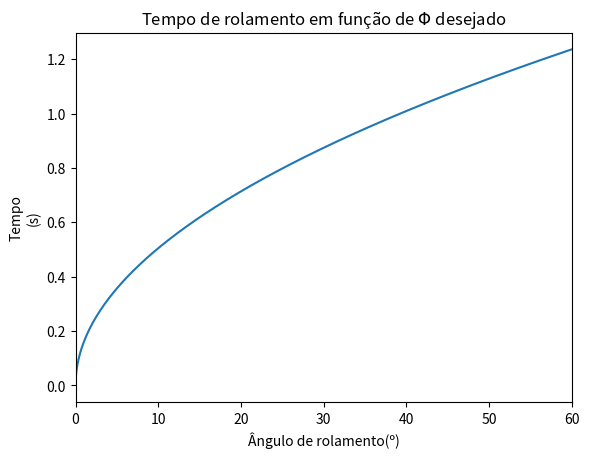

This chart was generated by the following Python code:
import math
import numpy as np
import matplotlib.pyplot as plt

densidade = 1.128 #conferido
b = 2.05    #conferido
ARAsa = 4.659   #conferido
Ixx = 1.03909 #momento de inercia
Sw = (b ** 2) / ARAsa #Área da asa
Sv = 0.0777 #conferido
Sh = 0.385 #conferido
tau = 0.22 #conferido
Cldeltaa = 0.142 #conferido
Angt = 30 #conferido
Cl = Cldeltaa*math.radians(Angt) #coeficiente de momento gerado pelo aileron em máxima deflexão
Vestol = 9.141 #conferido
Vt = Vestol*1.1


Laileron = (1/2) * Vt**2 * densidade * Sw * Cl * b
Cdr = 0.7 #coeficiente de arrasto de rolamento
yd = 0.4/(b/2) #braço de momento do arrasto de rolamento
Pss = math.sqrt((2*Laileron)/(densidade*(Sw+Sh+Sv)*Cdr * math.pow(yd,3)))
theta1 = Ixx/(densidade*(pow(yd,3))* (Sw + Sh + Sv)* Cdr)* np.log(math.pow(Pss,2))
aceleracao_angular = math.pow(Pss,2)/(2*theta1)

print('PSS: {}'.format(Pss))
print('Theta1: {}'.format(theta1))
print('P`: {}'.format(aceleracao_angular))
print('L: {}'.format(Laileron))



def t_roll(bankAngle):
    t2 = math.sqrt((2*bankAngle)/aceleracao_angular)
    return t2

tempoRolamento = [0] * 1000
bankAngle_rad = np.linspace(0,math.radians(60),1000)
bankAngle_deg = [0] * 1000
for j in range(0,1000):
    bankAngle_deg[j] = math.degrees(bankAngle_rad[j])

for i in range(0,1000):
    tempoRolamento[i] = t_roll(bankAngle_rad[i])

plt.plot(bankAngle_deg,tempoRolamento)
plt.title('Tempo de rolamento em função de $\Phi$ desejado')
plt.legend(loc= 'best',frameon=False, fontsize=14);
plt.xlim(0,60)
plt.xlabel('Ângulo de rolamento(º)')
plt.ylabel('Tempo\n(s)')
plt.show()

